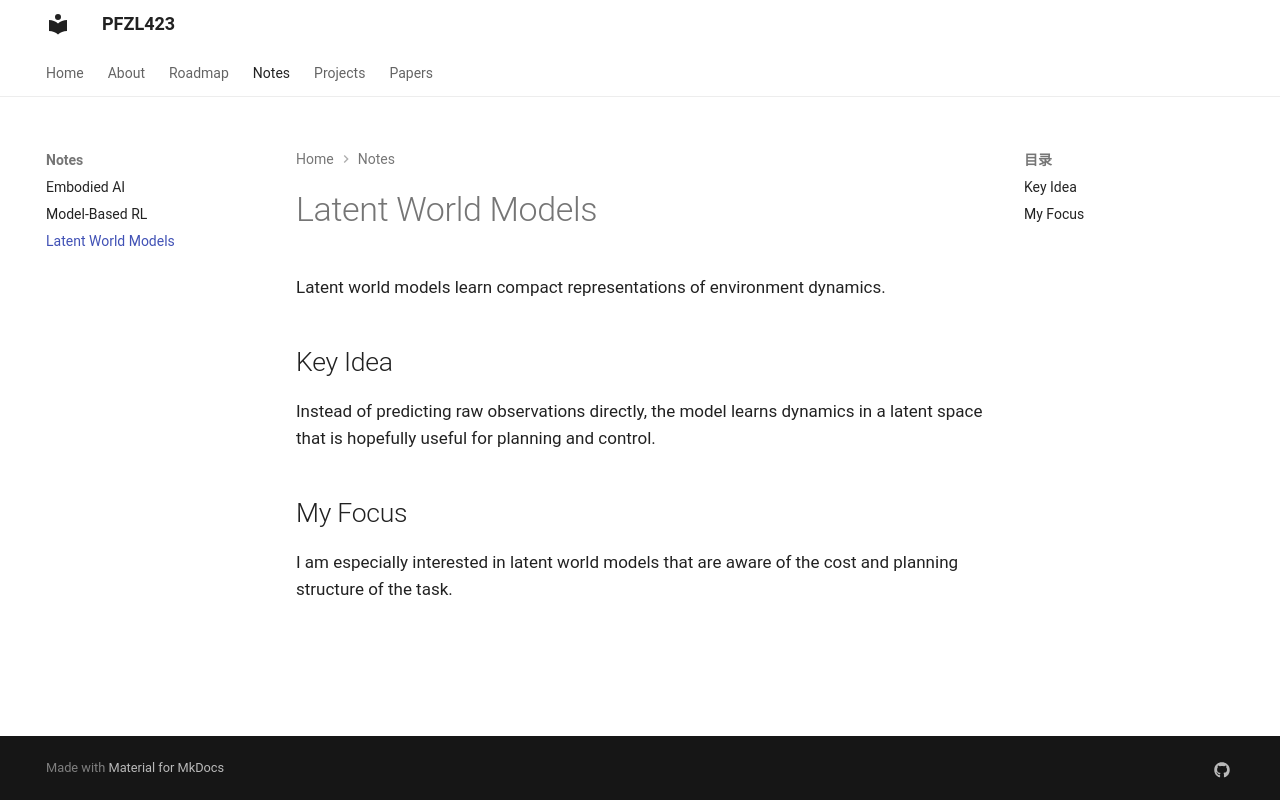

repository: PFZL423/pfzl423.github.io · page: notes/latent-world-models/index.html · generator: mkdocs

# Latent World Models

Latent world models learn compact representations of environment dynamics.

## Key Idea

Instead of predicting raw observations directly, the model learns dynamics in a
latent space that is hopefully useful for planning and control.

## My Focus

I am especially interested in latent world models that are aware of the cost
and planning structure of the task.
